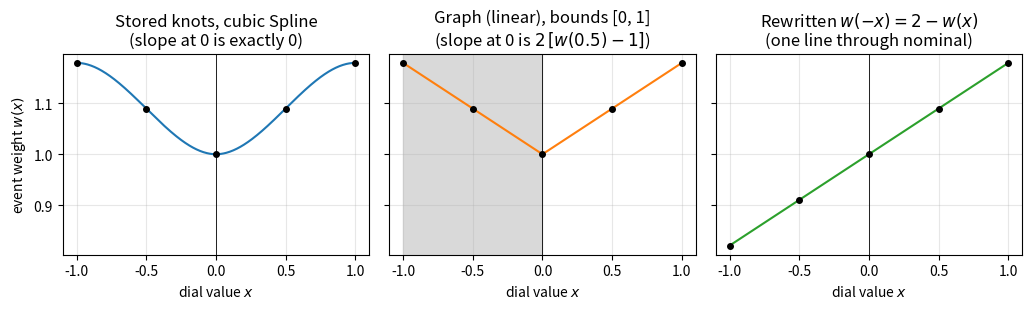
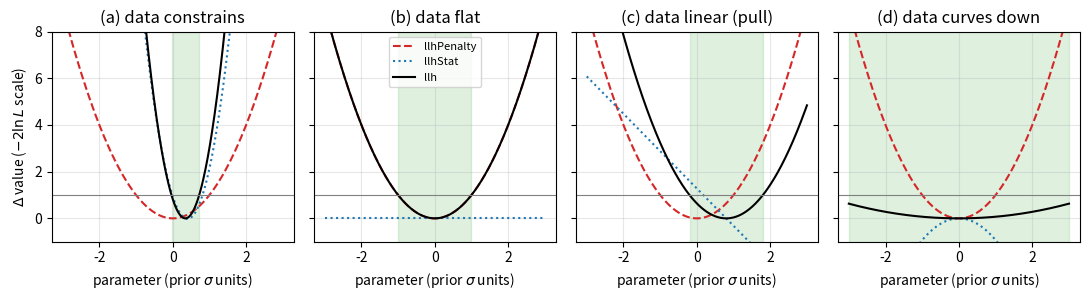
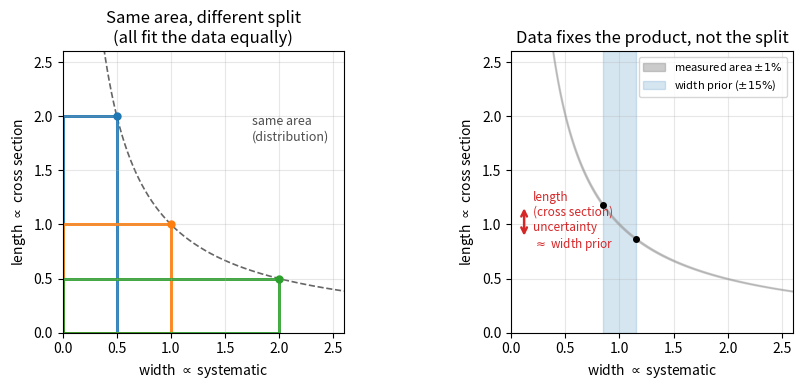
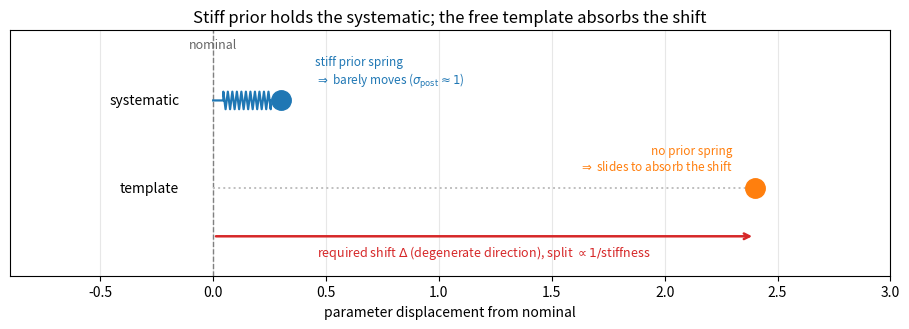
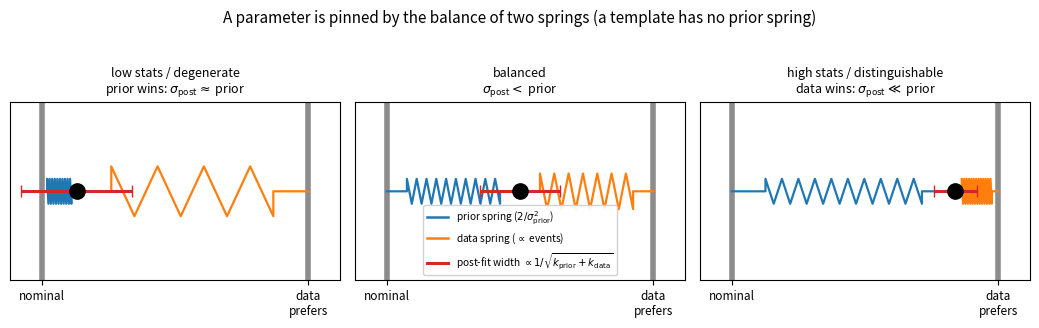

Recreate these plots in Python, in order.
"""Figures for gundam_fit_notes.tex.

Run from this directory:  python3 make_figures.py
"""
import numpy as np
import matplotlib
matplotlib.use("Agg")
import matplotlib.pyplot as plt
from scipy.interpolate import CubicSpline

plt.rcParams.update({"font.size": 10, "axes.grid": True, "grid.alpha": 0.3})

# ---------------------------------------------------------------------------
# Figure 1: one Theta_Delta2Npi event as stored in gundam_v30.root
# (knots at -1, -0.5, 0, 0.5, 1; weights symmetric about 0)
# ---------------------------------------------------------------------------
x = np.array([-1.0, -0.5, 0.0, 0.5, 1.0])
w = np.array([1.1789, 1.0895, 1.0, 1.0895, 1.1789])
xx = np.linspace(-1, 1, 401)

spline = CubicSpline(x, w, bc_type="not-a-knot")  # GUNDAM default "Spline"
graph = np.interp(xx, x, w)                       # GUNDAM "Graph"
w_lin = np.where(x < 0, 2.0 - np.interp(-x, x, w), w)  # w(-x) = 2 - w(x)

fig, axes = plt.subplots(1, 3, figsize=(10.5, 3.2), sharey=True)
for ax in axes:
    ax.axvline(0, color="k", lw=0.6)
    ax.set_xlabel("dial value $x$")
axes[0].set_ylabel("event weight $w(x)$")

axes[0].plot(xx, spline(xx), color="C0")
axes[0].plot(x, w, "ko", ms=4)
axes[0].set_title("Stored knots, cubic Spline\n(slope at 0 is exactly 0)")

axes[1].plot(xx, graph, color="C1")
axes[1].plot(x, w, "ko", ms=4)
axes[1].axvspan(-1, 0, color="0.85", zorder=0)
axes[1].set_title(r"Graph (linear), bounds [0, 1]" "\n" r"(slope at 0 is $2\,[w(0.5)-1]$)")

axes[2].plot(xx, np.interp(xx, x, w_lin), color="C2")
axes[2].plot(x, w_lin, "ko", ms=4)
axes[2].set_title("Rewritten $w(-x)=2-w(x)$\n(one line through nominal)")

fig.tight_layout()
fig.savefig("fig_morph_dials.pdf")

# ---------------------------------------------------------------------------
# Figure 2: illustrative scan shapes (toy numbers, not from a fit)
# p in units of prior sigma, prior at 0
# ---------------------------------------------------------------------------
p = np.linspace(-3, 3, 601)
pen = p ** 2

cases = [
    ("(a) data constrains", 6.0 * (p - 0.4) ** 2),
    ("(b) data flat", 0.0 * p),
    ("(c) data linear (pull)", -1.6 * p),
    ("(d) data curves down", -0.93 * p ** 2),
]

fig, axes = plt.subplots(1, 4, figsize=(11, 3.1), sharey=True)
for ax, (title, stat) in zip(axes, cases):
    tot = stat + pen
    i0 = np.argmin(tot)
    tot_rel = tot - tot[i0]
    stat_rel = stat - stat[i0]
    ax.plot(p, pen, color="C3", ls="--", label="llhPenalty")
    ax.plot(p, stat_rel, color="C0", ls=":", label="llhStat")
    ax.plot(p, tot_rel, color="k", label="llh")
    ax.axhline(1, color="0.5", lw=0.8)
    inside = p[tot_rel <= 1]
    ax.axvspan(inside.min(), inside.max(), color="C2", alpha=0.15)
    ax.set_title(title)
    ax.set_xlabel(r"parameter (prior $\sigma$ units)")
    ax.set_ylim(-1, 8)
axes[0].set_ylabel(r"$\Delta$ value ($-2\ln L$ scale)")
axes[1].legend(loc="upper center", fontsize=8)
fig.tight_layout()
fig.savefig("fig_scan_shapes.pdf")

print("wrote fig_morph_dials.pdf, fig_scan_shapes.pdf")

# ---------------------------------------------------------------------------
# Figure 3: rectangle analogy -- the data fixes the product (area =
# distribution), not the split into length (cross section) x width (systematic)
# ---------------------------------------------------------------------------
from matplotlib.patches import Rectangle

A = 1.0  # fixed area = the measured distribution
fig, (axL, axR) = plt.subplots(1, 2, figsize=(9.2, 4.0))

# -- left: nested rectangles, same area, corners on the hyperbola l = A/w
ww = np.linspace(0.33, 3.0, 400)
axL.plot(ww, A / ww, color="0.4", ls="--", lw=1.2, zorder=1)
for (w, col) in [(0.5, "C0"), (1.0, "C1"), (2.0, "C2")]:
    axL.add_patch(Rectangle((0, 0), w, A / w, fill=False, edgecolor=col, lw=2.0))
    axL.plot(w, A / w, "o", color=col, ms=5)
axL.text(1.75, 1.75, "same area\n(distribution)", color="0.3", fontsize=9,
         ha="left", va="bottom")
axL.set_xlim(0, 2.6); axL.set_ylim(0, 2.6); axL.set_aspect("equal")
axL.set_xlabel(r"width $\propto$ systematic")
axL.set_ylabel(r"length $\propto$ cross section")
axL.set_title("Same area, different split\n(all fit the data equally)")

# -- right: data fixes the product tightly; a wide prior on the width leaves
#    the length (cross section) uncertain
axR.fill_between(ww, 0.99 * A / ww, 1.01 * A / ww, color="0.6", alpha=0.5,
                 zorder=2, label=r"measured area $\pm1\%$")
w0, sig = 1.0, 0.15
axR.axvspan(w0 * (1 - sig), w0 * (1 + sig), color="C0", alpha=0.18, zorder=1,
            label=r"width prior ($\pm15\%$)")
lo, hi = A / (w0 * (1 + sig)), A / (w0 * (1 - sig))
axR.annotate("", xy=(0.12, hi), xytext=(0.12, lo),
             arrowprops=dict(arrowstyle="<->", color="C3", lw=1.8))
axR.text(0.2, 0.5 * (lo + hi), "length\n(cross section)\nuncertainty\n$\\approx$ width prior",
         color="C3", fontsize=8.5, va="center")
axR.plot([w0 * (1 - sig), w0 * (1 + sig)], [hi, lo], "o", color="k", ms=4, zorder=3)
axR.set_xlim(0, 2.6); axR.set_ylim(0, 2.6); axR.set_aspect("equal")
axR.set_xlabel(r"width $\propto$ systematic")
axR.set_ylabel(r"length $\propto$ cross section")
axR.set_title("Data fixes the product, not the split")
axR.legend(loc="upper right", fontsize=8)

fig.tight_layout()
fig.savefig("fig_xsec_rectangle.pdf")

# ---------------------------------------------------------------------------
# Figure 4: spring analogy -- a systematic is held to nominal by a prior
# spring; the template has none, so it slides to absorb the degenerate shift
# ---------------------------------------------------------------------------
def draw_spring(ax, x0, x1, y, coils=9, amp=0.13, lw=1.6, color="C0"):
    lead = (x1 - x0) * 0.15
    cx = np.linspace(x0 + lead, x1 - lead, 2 * coils)
    cy = y + amp * np.array([1, -1] * coils)
    xs = np.concatenate([[x0, x0 + lead], cx, [x1 - lead, x1]])
    ys = np.concatenate([[y, y], cy, [y, y]])
    ax.plot(xs, ys, color=color, lw=lw)

fig, ax = plt.subplots(figsize=(9.2, 3.4))
y_sys, y_tmp = 1.0, 0.0
nominal = 0.0

# wall at nominal
ax.axvline(nominal, color="0.5", ls="--", lw=1.0)
ax.text(nominal, 1.6, "nominal", ha="center", color="0.4", fontsize=9)

# systematic: stiff prior spring, bead barely moves
d_sys = 0.3
draw_spring(ax, nominal, d_sys, y_sys, coils=11, amp=0.10, color="C0")
ax.plot(d_sys, y_sys, "o", color="C0", ms=14)
ax.text(-0.15, y_sys, "systematic", ha="right", va="center", fontsize=10)
ax.text(d_sys + 0.15, y_sys + 0.32,
        "stiff prior spring\n$\\Rightarrow$ barely moves ($\\sigma_{\\rm post}\\approx1$)",
        fontsize=8.5, va="center", color="C0")

# template: no prior spring, slides far to absorb the shift
d_tmp = 2.4
ax.plot([nominal, d_tmp], [y_tmp, y_tmp], color="0.75", ls=":", lw=1.4)
ax.plot(d_tmp, y_tmp, "o", color="C1", ms=14)
ax.text(-0.15, y_tmp, "template", ha="right", va="center", fontsize=10)
ax.text(d_tmp - 0.1, y_tmp + 0.34,
        "no prior spring\n$\\Rightarrow$ slides to absorb the shift",
        fontsize=8.5, va="center", ha="right", color="C1")

# the common degenerate shift both must accommodate
ax.annotate("", xy=(d_tmp, -0.55), xytext=(nominal, -0.55),
            arrowprops=dict(arrowstyle="->", color="C3", lw=1.8))
ax.text(0.5 * d_tmp, -0.78,
        r"required shift $\Delta$ (degenerate direction), split $\propto 1/$stiffness",
        ha="center", color="C3", fontsize=9)

ax.set_xlim(-0.9, 3.0); ax.set_ylim(-1.0, 1.8)
ax.set_xlabel("parameter displacement from nominal")
ax.set_yticks([])
ax.set_title("Stiff prior holds the systematic; the free template absorbs the shift")
fig.tight_layout()
fig.savefig("fig_xsec_spring.pdf")

print("wrote fig_xsec_rectangle.pdf, fig_xsec_spring.pdf")

# ---------------------------------------------------------------------------
# Figure 5: prior spring vs data spring -- how well a parameter is pinned is
# the balance of the prior spring (2/sigma^2) and the data spring (grows with
# event count). Template = remove the prior spring.
# ---------------------------------------------------------------------------
fig, axes = plt.subplots(1, 3, figsize=(10.5, 3.3))
# (title, bead position x_eq in [0,1], post-fit half-width, data-spring coils, amp)
scenarios = [
    ("low stats / degenerate\nprior wins: $\\sigma_{\\rm post}\\approx$ prior",
     0.13, 0.21, 4, 0.14),
    ("balanced\n$\\sigma_{\\rm post}<$ prior",
     0.50, 0.15, 7, 0.10),
    ("high stats / distinguishable\ndata wins: $\\sigma_{\\rm post}\\ll$ prior",
     0.84, 0.08, 13, 0.07),
]
for ax, (title, xeq, hw, dcoils, damp) in zip(axes, scenarios):
    ax.grid(False)
    ax.axvline(0.0, color="0.55", lw=4)   # nominal / prior anchor
    ax.axvline(1.0, color="0.55", lw=4)   # data-preferred anchor
    draw_spring(ax, 0.0, xeq, 0.5, coils=10, amp=0.07, color="C0")   # prior (stiff)
    draw_spring(ax, xeq, 1.0, 0.5, coils=dcoils, amp=damp, color="C1")  # data (varies)
    ax.errorbar(xeq, 0.5, xerr=hw, fmt="o", color="k", ms=11,
                ecolor="C3", elinewidth=2.2, capsize=4, zorder=5)
    ax.set_title(title, fontsize=9)
    ax.set_xlim(-0.12, 1.12); ax.set_ylim(0, 1)
    ax.set_yticks([]); ax.set_xticks([0, 1])
    ax.set_xticklabels(["nominal", "data\nprefers"], fontsize=8.5)
# legend (drawn as proxy lines on the middle axis)
axes[1].plot([], [], color="C0", lw=1.8, label=r"prior spring ($2/\sigma_{\rm prior}^2$)")
axes[1].plot([], [], color="C1", lw=1.8, label=r"data spring ($\propto$ events)")
axes[1].plot([], [], color="C3", lw=2.2, label=r"post-fit width $\propto 1/\sqrt{k_{\rm prior}+k_{\rm data}}$")
axes[1].legend(loc="lower center", fontsize=7.3, framealpha=0.9)
fig.suptitle("A parameter is pinned by the balance of two springs "
             "(a template has no prior spring)", fontsize=11)
fig.tight_layout(rect=[0, 0, 1, 0.95])
fig.savefig("fig_xsec_balance.pdf")

print("wrote fig_xsec_balance.pdf")
